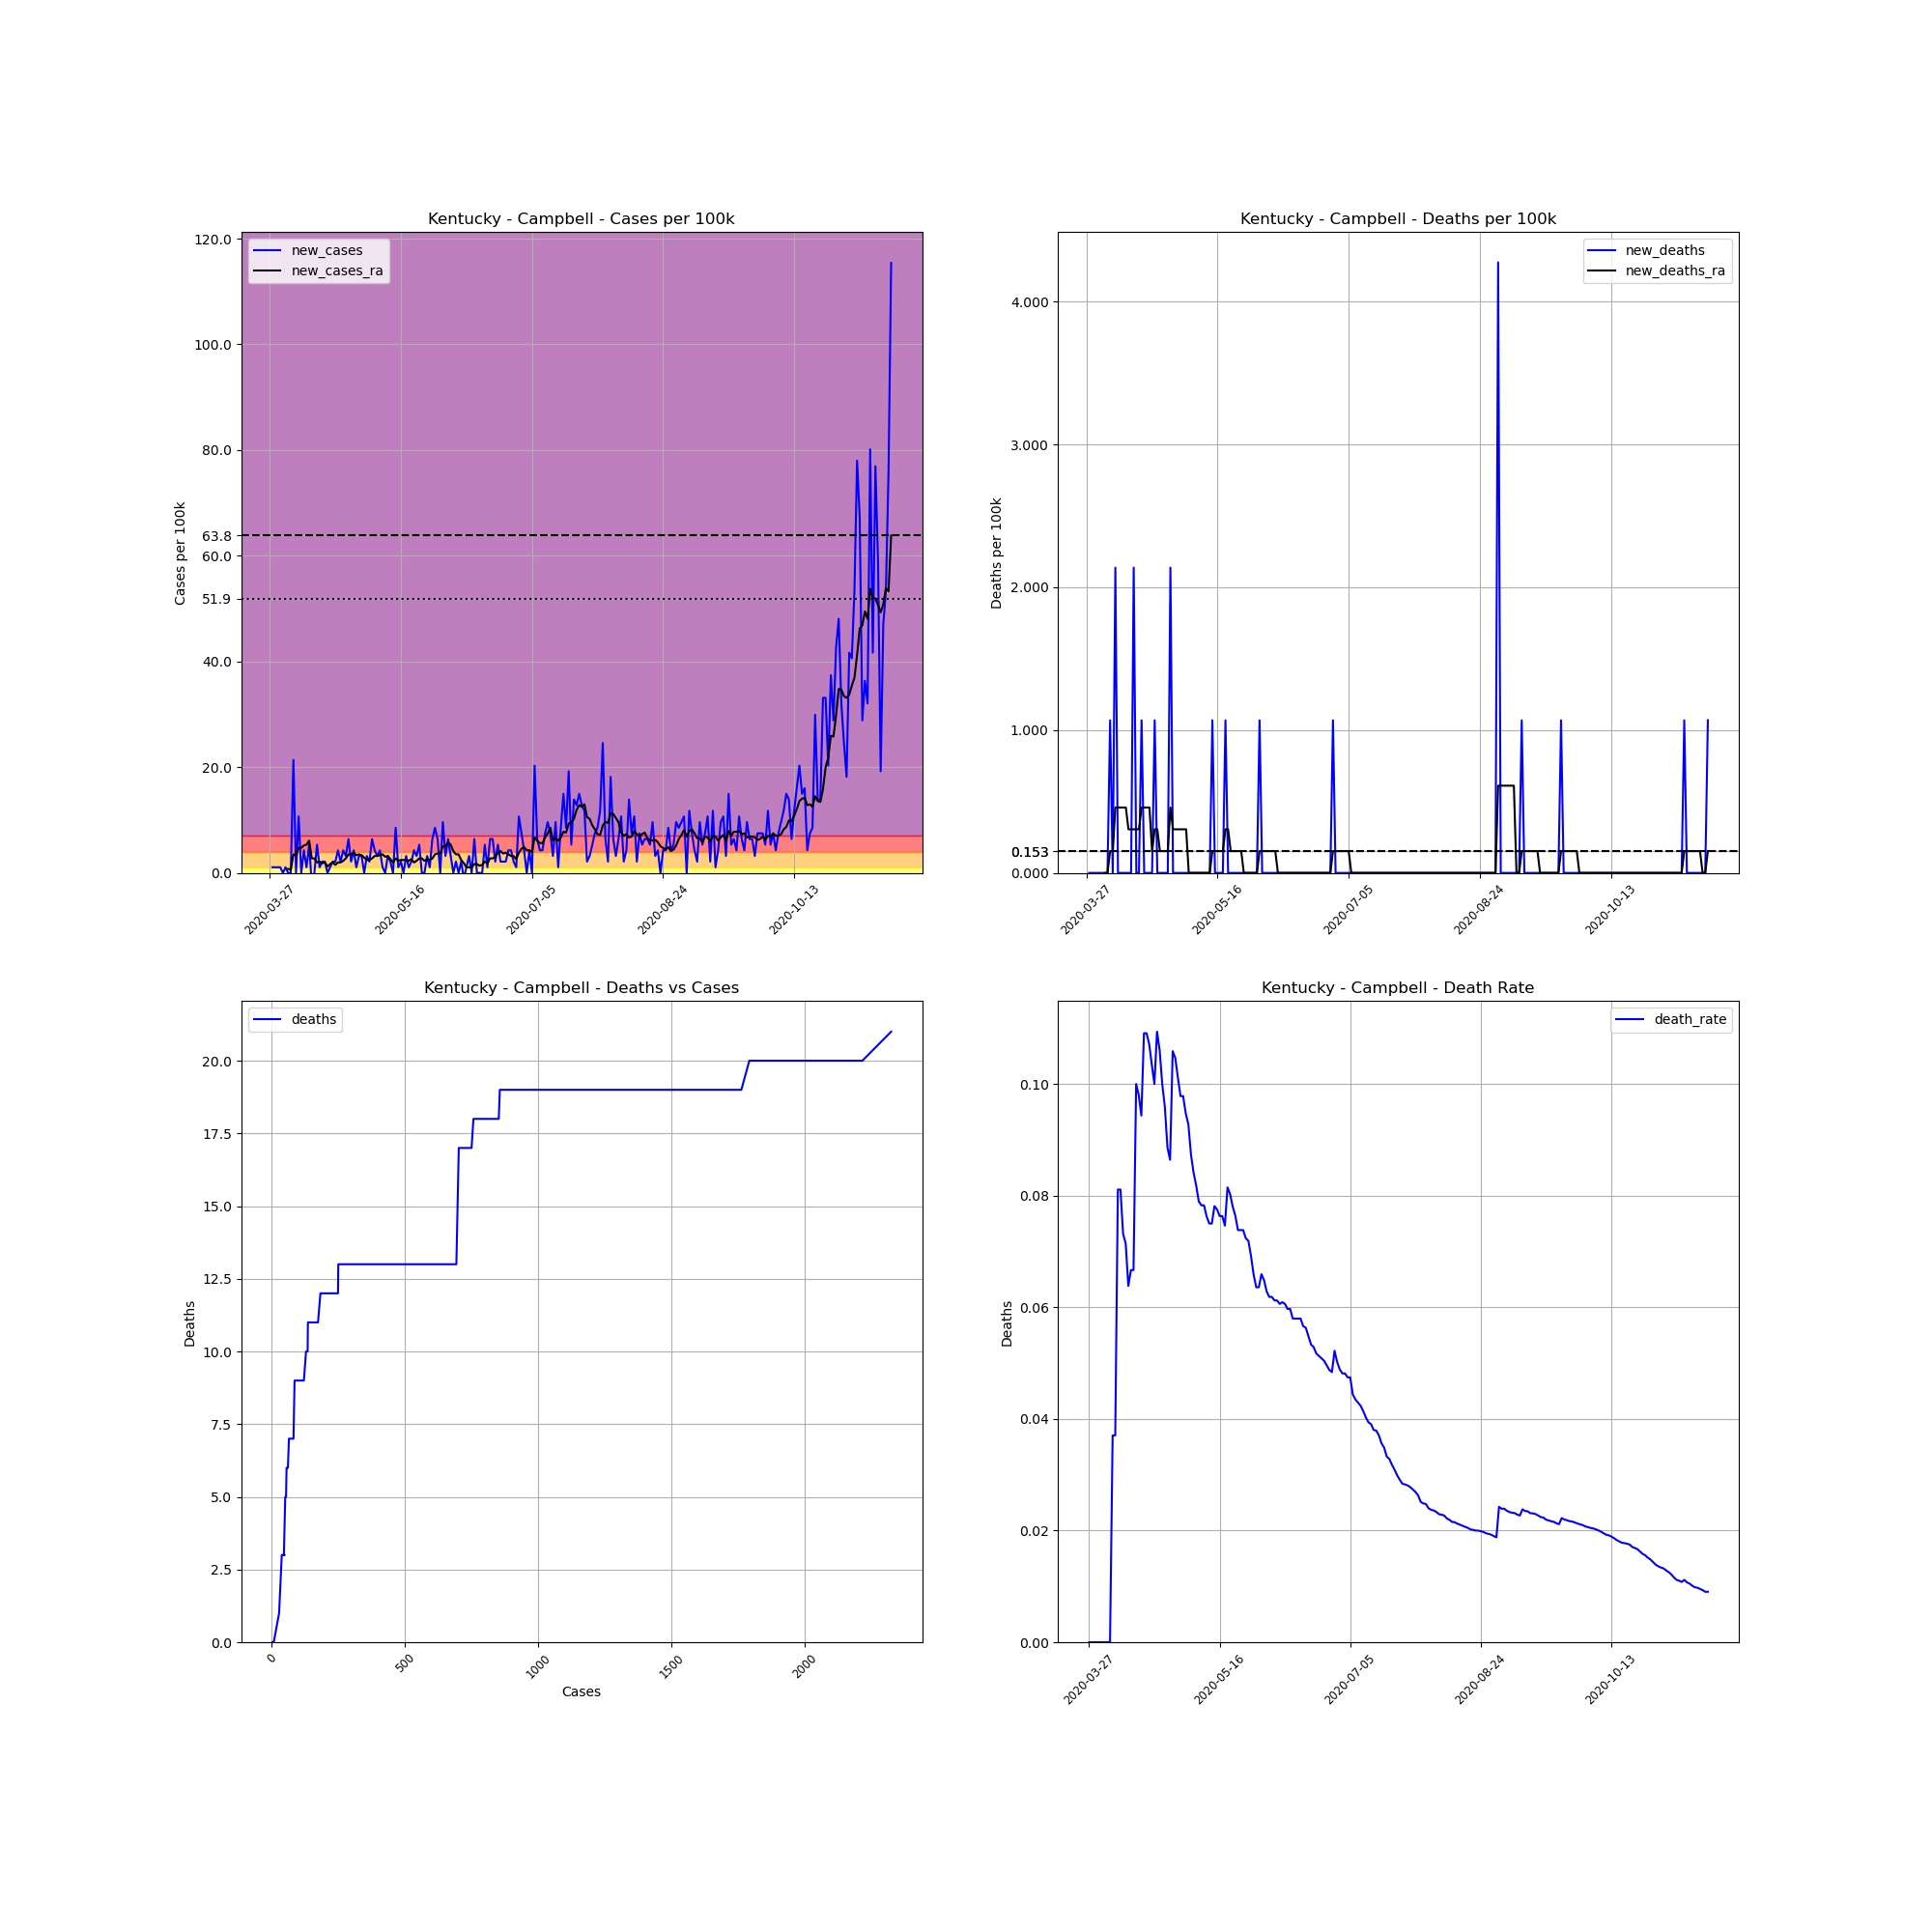

The data file committed next to this chart (first rows):
, date, county, state, fips, cases, deaths, COUNTY, STNAME, CTYNAME, POPESTIMATE2019, cases_per_100k, deaths_per_100k, death_rate, new_cases, new_deaths, new_cases_ra, new_deaths_ra
413382, 2020-03-27, Campbell, Kentucky, 21037, 2, 0, 37, Kentucky, Campbell, 93584, 2.137, 0.0, 0.0, , , , 
413383, 2020-03-28, Campbell, Kentucky, 21037, 3, 0, 37, Kentucky, Campbell, 93584, 3.206, 0.0, 0.0, 1.069, 0.0, , 
413384, 2020-03-29, Campbell, Kentucky, 21037, 4, 0, 37, Kentucky, Campbell, 93584, 4.274, 0.0, 0.0, 1.069, 0.0, , 
413385, 2020-03-30, Campbell, Kentucky, 21037, 5, 0, 37, Kentucky, Campbell, 93584, 5.343, 0.0, 0.0, 1.069, 0.0, , 
413386, 2020-03-31, Campbell, Kentucky, 21037, 6, 0, 37, Kentucky, Campbell, 93584, 6.411, 0.0, 0.0, 1.069, 0.0, , 
413387, 2020-04-01, Campbell, Kentucky, 21037, 6, 0, 37, Kentucky, Campbell, 93584, 6.411, 0.0, 0.0, 0.0, 0.0, , 
413388, 2020-04-02, Campbell, Kentucky, 21037, 7, 0, 37, Kentucky, Campbell, 93584, 7.48, 0.0, 0.0, 1.069, 0.0, , 
413389, 2020-04-03, Campbell, Kentucky, 21037, 7, 0, 37, Kentucky, Campbell, 93584, 7.48, 0.0, 0.0, 0.0, 0.0, 0.7633, 0.0
413390, 2020-04-04, Campbell, Kentucky, 21037, 7, 0, 37, Kentucky, Campbell, 93584, 7.48, 0.0, 0.0, 0.0, 0.0, 0.6106, 0.0
413391, 2020-04-05, Campbell, Kentucky, 21037, 27, 1, 37, Kentucky, Campbell, 93584, 28.85, 1.069, 0.03704, 21.37, 1.069, 3.511, 0.1527
413392, 2020-04-06, Campbell, Kentucky, 21037, 27, 1, 37, Kentucky, Campbell, 93584, 28.85, 1.069, 0.03704, 0.0, 0.0, 3.358, 0.1527
413393, 2020-04-07, Campbell, Kentucky, 21037, 37, 3, 37, Kentucky, Campbell, 93584, 39.54, 3.206, 0.08108, 10.69, 2.137, 4.732, 0.458
413394, 2020-04-08, Campbell, Kentucky, 21037, 37, 3, 37, Kentucky, Campbell, 93584, 39.54, 3.206, 0.08108, 0.0, 0.0, 4.732, 0.458
413395, 2020-04-09, Campbell, Kentucky, 21037, 41, 3, 37, Kentucky, Campbell, 93584, 43.81, 3.206, 0.07317, 4.274, 0.0, 5.19, 0.458
413396, 2020-04-10, Campbell, Kentucky, 21037, 42, 3, 37, Kentucky, Campbell, 93584, 44.88, 3.206, 0.07143, 1.069, 0.0, 5.343, 0.458
413397, 2020-04-11, Campbell, Kentucky, 21037, 47, 3, 37, Kentucky, Campbell, 93584, 50.22, 3.206, 0.06383, 5.343, 0.0, 6.106, 0.458
413398, 2020-04-12, Campbell, Kentucky, 21037, 45, 3, 37, Kentucky, Campbell, 93584, 48.09, 3.206, 0.06667, -2.137, 0.0, 2.748, 0.3053
413399, 2020-04-13, Campbell, Kentucky, 21037, 45, 3, 37, Kentucky, Campbell, 93584, 48.09, 3.206, 0.06667, 0.0, 0.0, 2.748, 0.3053
413400, 2020-04-14, Campbell, Kentucky, 21037, 50, 5, 37, Kentucky, Campbell, 93584, 53.43, 5.343, 0.1, 5.343, 2.137, 1.984, 0.3053
413401, 2020-04-15, Campbell, Kentucky, 21037, 51, 5, 37, Kentucky, Campbell, 93584, 54.5, 5.343, 0.09804, 1.069, 0.0, 2.137, 0.3053
413402, 2020-04-16, Campbell, Kentucky, 21037, 53, 5, 37, Kentucky, Campbell, 93584, 56.63, 5.343, 0.09434, 2.137, 0.0, 1.832, 0.3053
413403, 2020-04-17, Campbell, Kentucky, 21037, 55, 6, 37, Kentucky, Campbell, 93584, 58.77, 6.411, 0.1091, 2.137, 1.069, 1.984, 0.458
413404, 2020-04-18, Campbell, Kentucky, 21037, 55, 6, 37, Kentucky, Campbell, 93584, 58.77, 6.411, 0.1091, 0.0, 0.0, 1.221, 0.458
413405, 2020-04-19, Campbell, Kentucky, 21037, 56, 6, 37, Kentucky, Campbell, 93584, 59.84, 6.411, 0.1071, 1.069, 0.0, 1.679, 0.458
413406, 2020-04-20, Campbell, Kentucky, 21037, 58, 6, 37, Kentucky, Campbell, 93584, 61.98, 6.411, 0.1034, 2.137, 0.0, 1.984, 0.458
413407, 2020-04-21, Campbell, Kentucky, 21037, 60, 6, 37, Kentucky, Campbell, 93584, 64.11, 6.411, 0.1, 2.137, 0.0, 1.527, 0.1527
413408, 2020-04-22, Campbell, Kentucky, 21037, 64, 7, 37, Kentucky, Campbell, 93584, 68.39, 7.48, 0.1094, 4.274, 1.069, 1.984, 0.3053
413409, 2020-04-23, Campbell, Kentucky, 21037, 66, 7, 37, Kentucky, Campbell, 93584, 70.52, 7.48, 0.1061, 2.137, 0.0, 1.984, 0.3053
413410, 2020-04-24, Campbell, Kentucky, 21037, 70, 7, 37, Kentucky, Campbell, 93584, 74.8, 7.48, 0.1, 4.274, 0.0, 2.29, 0.1527
413411, 2020-04-25, Campbell, Kentucky, 21037, 73, 7, 37, Kentucky, Campbell, 93584, 78, 7.48, 0.09589, 3.206, 0.0, 2.748, 0.1527
413412, 2020-04-26, Campbell, Kentucky, 21037, 79, 7, 37, Kentucky, Campbell, 93584, 84.42, 7.48, 0.08861, 6.411, 0.0, 3.511, 0.1527
413413, 2020-04-27, Campbell, Kentucky, 21037, 81, 7, 37, Kentucky, Campbell, 93584, 86.55, 7.48, 0.08642, 2.137, 0.0, 3.511, 0.1527
413414, 2020-04-28, Campbell, Kentucky, 21037, 85, 9, 37, Kentucky, Campbell, 93584, 90.83, 9.617, 0.1059, 4.274, 2.137, 3.816, 0.458
413415, 2020-04-29, Campbell, Kentucky, 21037, 86, 9, 37, Kentucky, Campbell, 93584, 91.9, 9.617, 0.1047, 1.069, 0.0, 3.358, 0.3053
413416, 2020-04-30, Campbell, Kentucky, 21037, 89, 9, 37, Kentucky, Campbell, 93584, 95.1, 9.617, 0.1011, 3.206, 0.0, 3.511, 0.3053
413417, 2020-05-01, Campbell, Kentucky, 21037, 92, 9, 37, Kentucky, Campbell, 93584, 98.31, 9.617, 0.09783, 3.206, 0.0, 3.358, 0.3053
413418, 2020-05-02, Campbell, Kentucky, 21037, 92, 9, 37, Kentucky, Campbell, 93584, 98.31, 9.617, 0.09783, 0.0, 0.0, 2.9, 0.3053
413419, 2020-05-03, Campbell, Kentucky, 21037, 95, 9, 37, Kentucky, Campbell, 93584, 101.5, 9.617, 0.09474, 3.206, 0.0, 2.442, 0.3053
413420, 2020-05-04, Campbell, Kentucky, 21037, 97, 9, 37, Kentucky, Campbell, 93584, 103.7, 9.617, 0.09278, 2.137, 0.0, 2.442, 0.3053
413421, 2020-05-05, Campbell, Kentucky, 21037, 103, 9, 37, Kentucky, Campbell, 93584, 110.1, 9.617, 0.08738, 6.411, 0.0, 2.748, 0.0
413422, 2020-05-06, Campbell, Kentucky, 21037, 107, 9, 37, Kentucky, Campbell, 93584, 114.3, 9.617, 0.08411, 4.274, 0.0, 3.206, 0.0
413423, 2020-05-07, Campbell, Kentucky, 21037, 110, 9, 37, Kentucky, Campbell, 93584, 117.5, 9.617, 0.08182, 3.206, 0.0, 3.206, 0.0
413424, 2020-05-08, Campbell, Kentucky, 21037, 114, 9, 37, Kentucky, Campbell, 93584, 121.8, 9.617, 0.07895, 4.274, 0.0, 3.358, 0.0
413425, 2020-05-09, Campbell, Kentucky, 21037, 115, 9, 37, Kentucky, Campbell, 93584, 122.9, 9.617, 0.07826, 1.069, 0.0, 3.511, 0.0
413426, 2020-05-10, Campbell, Kentucky, 21037, 115, 9, 37, Kentucky, Campbell, 93584, 122.9, 9.617, 0.07826, 0.0, 0.0, 3.053, 0.0
413427, 2020-05-11, Campbell, Kentucky, 21037, 118, 9, 37, Kentucky, Campbell, 93584, 126.1, 9.617, 0.07627, 3.206, 0.0, 3.206, 0.0
413428, 2020-05-12, Campbell, Kentucky, 21037, 120, 9, 37, Kentucky, Campbell, 93584, 128.2, 9.617, 0.075, 2.137, 0.0, 2.595, 0.0
413429, 2020-05-13, Campbell, Kentucky, 21037, 120, 9, 37, Kentucky, Campbell, 93584, 128.2, 9.617, 0.075, 0.0, 0.0, 1.984, 0.0
413430, 2020-05-14, Campbell, Kentucky, 21037, 128, 10, 37, Kentucky, Campbell, 93584, 136.8, 10.69, 0.07812, 8.548, 1.069, 2.748, 0.1527
413431, 2020-05-15, Campbell, Kentucky, 21037, 129, 10, 37, Kentucky, Campbell, 93584, 137.8, 10.69, 0.07752, 1.069, 0.0, 2.29, 0.1527
413432, 2020-05-16, Campbell, Kentucky, 21037, 131, 10, 37, Kentucky, Campbell, 93584, 140, 10.69, 0.07634, 2.137, 0.0, 2.442, 0.1527
413433, 2020-05-17, Campbell, Kentucky, 21037, 131, 10, 37, Kentucky, Campbell, 93584, 140, 10.69, 0.07634, 0.0, 0.0, 2.442, 0.1527
413434, 2020-05-18, Campbell, Kentucky, 21037, 134, 10, 37, Kentucky, Campbell, 93584, 143.2, 10.69, 0.07463, 3.206, 0.0, 2.442, 0.1527
413435, 2020-05-19, Campbell, Kentucky, 21037, 135, 11, 37, Kentucky, Campbell, 93584, 144.3, 11.75, 0.08148, 1.069, 1.069, 2.29, 0.3053
413436, 2020-05-20, Campbell, Kentucky, 21037, 137, 11, 37, Kentucky, Campbell, 93584, 146.4, 11.75, 0.08029, 2.137, 0.0, 2.595, 0.3053
413437, 2020-05-21, Campbell, Kentucky, 21037, 141, 11, 37, Kentucky, Campbell, 93584, 150.7, 11.75, 0.07801, 4.274, 0.0, 1.984, 0.1527
413438, 2020-05-22, Campbell, Kentucky, 21037, 144, 11, 37, Kentucky, Campbell, 93584, 153.9, 11.75, 0.07639, 3.206, 0.0, 2.29, 0.1527
413439, 2020-05-23, Campbell, Kentucky, 21037, 149, 11, 37, Kentucky, Campbell, 93584, 159.2, 11.75, 0.07383, 5.343, 0.0, 2.748, 0.1527
413440, 2020-05-24, Campbell, Kentucky, 21037, 149, 11, 37, Kentucky, Campbell, 93584, 159.2, 11.75, 0.07383, 0.0, 0.0, 2.748, 0.1527
413441, 2020-05-25, Campbell, Kentucky, 21037, 149, 11, 37, Kentucky, Campbell, 93584, 159.2, 11.75, 0.07383, 0.0, 0.0, 2.29, 0.1527
... 178 more rows
